pico-8 play session: no input (idle)

[t = 1 s] idle ~1s (no d-pad/buttons)
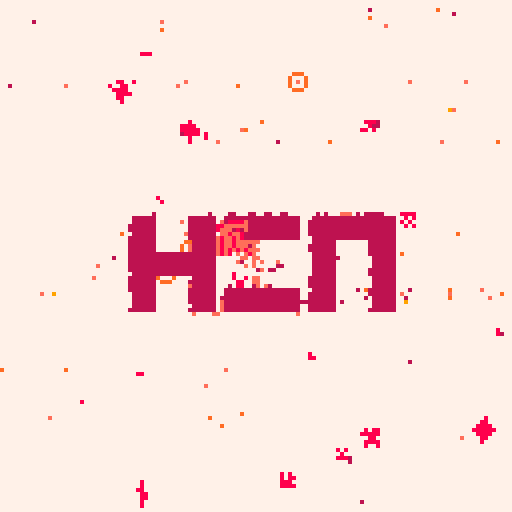
[t = 2 s] idle ~2s (no d-pad/buttons)
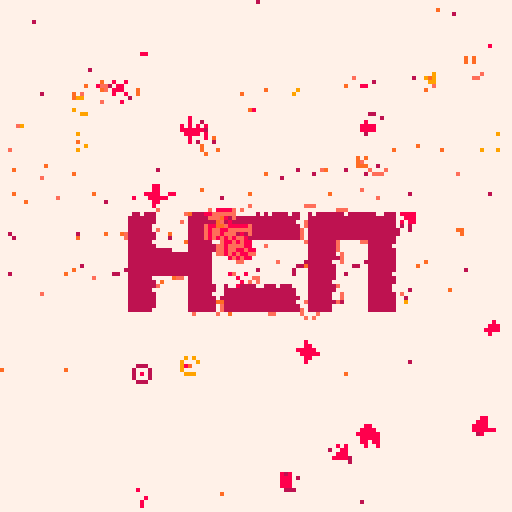
[t = 4 s] idle ~4s (no d-pad/buttons)
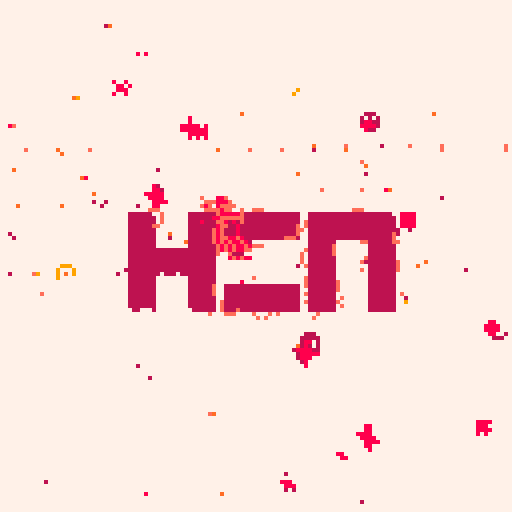
[t = 6 s] idle ~6s (no d-pad/buttons)
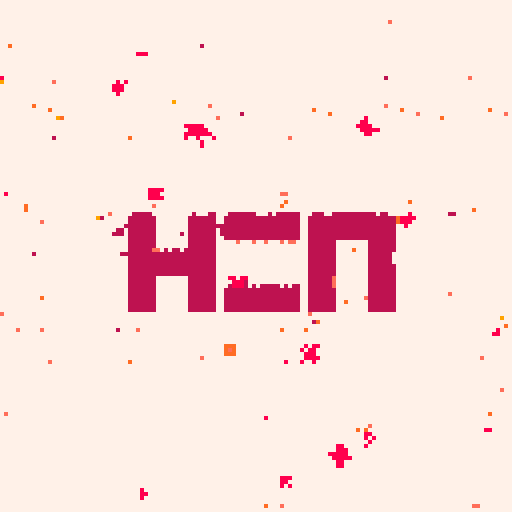
[t = 8 s] idle ~8s (no d-pad/buttons)
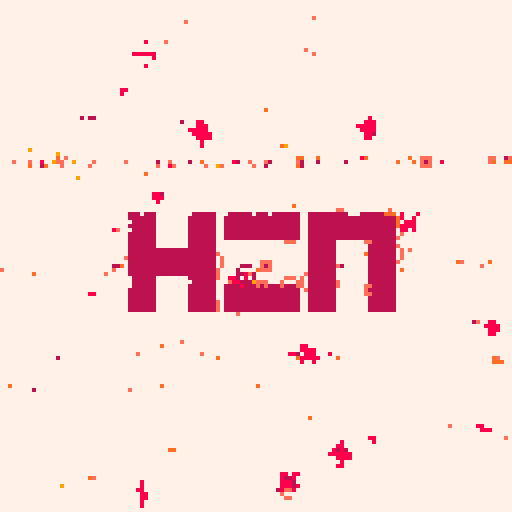

pico-8 cartridge
version 32
__lua__

--init

-- to do: 
-- - a comet that comes by
-- - portals/wormholes
--     - and maybe they transfer gravity

function _init()
 cls()
 
 --camera
 --camera(-64,-64)
 
 happens_once_done = false

 --window stuff
 window_line_counter=1
 window_lines = {}
 -- n_hori_lines = 8
 -- n_vert_lines = 8
 
 -- -- need to declare some fixed
 -- -- points first, will make this
 -- -- a lot easier
 
 -- --outer box
 -- local a={8,8}
 -- local b={120,8}
 -- local c={8, 120}
 -- local d={120,120}

 -- --inner box
 -- local e={24,24}
 -- local f={104,24}
 -- local g={24,104}
 -- local h={104,104}
 
 -- --outer box
 -- add_line(a,b)
 -- add_line(b,d)
 -- add_line(d,c)
 -- add_line(c,a)
 
 -- --inner box
 -- add_line(e,f)
 -- add_line(f,h)
 -- add_line(h,g)
 -- add_line(g,e)
 
 -- --diagonals
 -- add_line(ofst(a, 16, 0), ofst(d, -16, 0))
 -- add_line(ofst(e, -20, 24), ofst(h, 20, -24))


 --alter
 alter_stmt_decay = 0
 alter_effect_decay = 0
 alter_stmt_needed=true
 alter_statement = ""
 alter_stmt_rate = 240
 alter_effect_rate = 60
 alter_pressed = false

 --title
 side = "l"
 alter_title = "hen"
 alter_num = "000"..side
 title = "tbp_"..alter_num
 title = title.."_"
 title = title..alter_title
 title_needed = true
 title_decay = 600

 --seed
 seed = flr(rnd(-1)) + 1
 l_seeds = {-1675, -20927, 8610}
 p_seeds = {
  -23163, -8963, 25168, 15546,
  -6259, 21150,16012 
 }
 d_seeds = {-9834}
 if side == "l" then
  --seed = rnd_choice(l_seeds)
 elseif side == "p" then
  seed = rnd_choice(p_seeds)
 elseif side == "d" then
  seed = rnd_choice(d_seeds)
 end
 srand(seed)

 use_dither = true
 glitch_every_x_sec = 300
 noise_amt = 1.0

 dither_mode = "mixed"
 dither_modes = {
  "mixed",
  "circles", 
  "circfill", 
  "rect"
 } 
 dither_prob = 0.85

 if side == "l" then
  dither_prob = 0.55
  local burn_dither_modes = { 
   "burn_spiral",
   "burn_rect",
   "burn"
  }
  for dm in all(dither_modes) do
   add(burn_dither_modes, dm)
  end
  dither_modes = burn_dither_modes
  dither_mode="mixed"
 elseif side == "p" then
  glitch_every_x_sec = 8
  noise_amt = 1.05
  dither_prob = 0.5
  dither_mode = "rect"
 end

 n_dither_modes = #dither_modes
 alter_dither_i = 1

 --colors 
 cols = {}
 if side == "d" then
  --a-side palette
  local aside_bgs = {0,-16,-15}
  local aside_fgs = {-5,-8,8,11,3}
  local aside_bg = rnd_choice(aside_bgs)
  local aside_fg = rnd_choice(aside_fgs)
  cols["c_background"]   = aside_bg
  cols["c_luna_trail"]   = aside_fg
  cols["c_deimos_vein"]   = aside_fg
  cols["c_deimos_outer"]  = aside_fg
  cols["c_phobos_trail"] = aside_fg
  cols["c_luna_core_1"]  = aside_fg
  cols["c_luna_outer"]   = aside_fg
  cols["c_stars"]        = aside_fg
  cols["c_explosion_1"]  = aside_fg
  cols["c_phobos_vein"]  = aside_fg
  cols["c_phobos_core"]  = aside_fg
  cols["c_deimos_trail"]  = aside_fg
  cols["c_unused"]       = aside_fg
  cols["c_luna_accent"]  = aside_fg
  cols["c_text"]         = aside_fg
  cols["c_phobos_outer"] = aside_fg
 elseif side == "l" then
  -- --b-side palette

  burn_pal = {
   "7", "-9", "10", 
   "9", "-7", "-2", 
   "-8", "8"
  }

  local c_background = tonum(burn_pal[1])
  local c_vein = tonum(burn_pal[2])
  local c_accent = tonum(burn_pal[3])
  local c_unused = tonum(burn_pal[4])
  local c_trail = tonum(burn_pal[5])
  local c_core = tonum(burn_pal[6])
  local c_outer = tonum(burn_pal[7])
  local c_text = tonum(burn_pal[8])

  burn_pal_key = {}
  for i=1,#burn_pal do
   burn_pal_key[burn_pal[i]] = i
  end

  cols["c_background"]   = c_background
  cols["c_luna_trail"]   = c_trail
  cols["c_deimos_vein"]   = c_core
  cols["c_deimos_outer"]  = c_outer
  cols["c_phobos_trail"] = c_trail
  cols["c_luna_core_1"]  = c_core
  cols["c_luna_outer"]   = c_outer
  cols["c_stars"]        = c_text
  cols["c_explosion_1"]  = c_text
  cols["c_phobos_vein"]  = c_core
  cols["c_phobos_core"]  = c_core
  cols["c_deimos_trail"]  = c_trail
  cols["c_unused"]       = c_unused
  cols["c_luna_accent"]  = c_core
  cols["c_text"]         = c_background
  cols["c_phobos_outer"] = c_outer


 elseif side == "p" then
  local cside_bg = -16
  local cside_fg = -8
  local cside_hl = 8

  cols["c_background"]   = cside_bg
  cols["c_luna_trail"]   = cside_fg
  cols["c_deimos_vein"]   = cside_fg
  cols["c_deimos_outer"]  = cside_fg
  cols["c_phobos_trail"] = cside_fg
  cols["c_luna_core_1"]  = cside_fg
  cols["c_luna_outer"]   = cside_fg
  cols["c_stars"]        = cside_fg
  cols["c_explosion_1"]  = cside_fg
  cols["c_phobos_vein"]  = cside_fg
  cols["c_phobos_core"]  = cside_fg
  cols["c_deimos_trail"]  = cside_fg
  cols["c_unused"]       = cside_fg
  cols["c_luna_accent"]  = cside_fg
  cols["c_text"]         = cside_hl
  cols["c_phobos_outer"] = cside_fg
 
 end
 

 og_cols = {}
 og_cols["c_background"]   = 0
 og_cols["c_luna_trail"]   = 1
 og_cols["c_deimos_vein"]   = 2
 og_cols["c_deimos_outer"]  = 3
 og_cols["c_phobos_trail"] = 4
 og_cols["c_luna_core_1"]  = 5
 og_cols["c_luna_outer"]   = 6
 og_cols["c_stars"]        = 7
 og_cols["c_explosion_1"]  = 8
 og_cols["c_phobos_vein"]  = 9
 og_cols["c_phobos_core"]  = 10
 og_cols["c_deimos_trail"]  = 11
 og_cols["c_unused"]       = 12
 og_cols["c_luna_accent"]  = 13
 og_cols["c_text"]         = 14
 og_cols["c_phobos_outer"] = 15

 cmap_new_old = {}
 cmap_old_new = {}
 local counter = 0
 for name, col in pairs(og_cols) do
  cmap_new_old[tostring(cols[name])] = tostring(og_cols[name])
  cmap_old_new[tostring(og_cols[name])] = tostring(cols[name])
  counter+=1
 end

 -- if rand_sign() == 1 then
 --  gods_eye_view = true
 -- else
 --  gods_eye_view = false
 --  if side == "p" then
 --   gods_eye_view = true
 --  end
 -- end
 gods_eye_view = true
 mono_palette = 1
 cam_smooth_factor = 60
 cam_xy = {0,0}


 --physics
 collision_distance = 4.0
 rad_o_g = 1.8
 --speed and force limits
	min_speed = -100.0
	max_speed = 100.0
	min_force = 0.02
	max_force = 1000.0

 --reset timer
 reset_timer=8
 reset_needed=false

 --use for periiodic cls
 blank_timer_max=120
 blank_timer=blank_timer_max

 --trail parameters
 snapshot_rate=4
 snapshot_timer=snapshot_rate
 trail_length=40
 trails = {} --the dead trails


 if side == "l" then
  snapshot_rate=16000
  trail_length=1
 elseif side == "p" then
  snapshot_rate=2
  snapshot_timer=snapshot_rate
  trail_length=50
 end
	
	--keep planets in here
	planets = {}

 --for aligning the planets
 local x_sign = rand_sign()
 local y_sign = rand_sign()

 
 --define planets here
 phobos = {
  name="phobos",
    x=rnd(128) * 1.0,
    y=rnd(128) * 1.0,
    --x=-64,
    --y=30,
    old_x=0.0,
    old_y=0.0,
    m=15.0,
    vx=rnd(0.2) * x_sign,
    vy=rnd(1.0)+0.2 * y_sign,
    ix=0,
    iy=0,
    offscreen=false,
    history={},
    crashed=false,
    sprite_main=2,
    sprite_offscreen=18,
    sprite_trail=34,
    spr_range_x=1,
    spr_range_y=1
 }
 planets["phobos"] = phobos
	
 deimos = {
  name="deimos",
  x=rnd(128) * 1.0,
  y=rnd(128) * 1.0,
  old_x=0.0,
  old_y=0.0,
  m=15.0,
  vx=rnd(0.2) * x_sign,
  vy=rnd(0.1)+0.1 * y_sign,
  ix=0,
  iy=0,
  offscreen=false,
  history={},
  crashed=false,
  sprite_main=4,
  sprite_offscreen=20,
  sprite_trail=36,
  spr_range_x=1,
  spr_range_y=1
 }
 planets["deimos"] = deimos

 luna = {
  name="luna",
   x=rnd(64),
   y=rnd(64) * rand_sign(),
   old_x=0.0,
   old_y=0.0,
   m=15.0,
   vx=rnd(1.2) * x_sign,
   vy=rnd(0.2)+0.2 * y_sign,
   ix=0,
   iy=0,
   offscreen=false,
   history={},
   crashed=false,
   sprite_main=1,
   sprite_offscreen=17,
   sprite_trail=33,
   spr_range_x=1,
   spr_range_y=1
 }
 planets["luna"] = luna
	
	-- premake the double planets
	big_planets = {}
	phobosdeimos = {
	 name="phobosdeimos",
 	x=rnd(64) + 64,
  y=luna.y * rand_sign() + 30 * rand_sign(),
  old_x=0.0,
  old_y=0.0,
 	m=28.0,
  vx=rnd(0.2) * rand_sign(),
  vy=rnd(1.1)+0.1 * rand_sign(),
  ix=0,
	 iy=0,
	 offscreen=false,
	 history={},
	 crashed=false,
	 sprite_main=42,
	 sprite_offscreen=nil,
	 sprite_trail=39,
	 spr_range_x=2,
	 spr_range_y=2
	}
	
 -- planets["phobosdeimos"] = phobosdeimos
	big_planets["phobosdeimos"] = phobosdeimos
	
	phobosluna = {
	 name="phobosluna",
 	x=rnd(128) * 1.0,
  y=rnd(128) * 1.0,
  old_x=0.0,
  old_y=0.0,
 	m=28.0,
 	vx=0,
	 vy=0, 
  ix=0,
	 iy=0,
	 offscreen=false,
	 history={},
	 crashed=false,
	 sprite_main=40,
	 sprite_offscreen=nil,
	 sprite_trail=55,
	 spr_range_x=2,
	 spr_range_y=2
	}
	big_planets["phobosluna"] = phobosluna
 -- planets["phobosluna"] = phobosluna

	deimosluna = {
	 name="deimosluna",
 	x=rnd(128) * 1.0,
  y=rnd(128) * 1.0,
  old_x=0.0,
  old_y=0.0,
 	m=28.0,
 	vx=0,
	 vy=0, 
  ix=0,
	 iy=0,
	 offscreen=false,
	 history={},
	 crashed=false,
	 sprite_main=44,
	 sprite_offscreen=nil,
	 sprite_trail=23,
	 spr_range_x=2,
	 spr_range_y=2
	}
	big_planets["deimosluna"] = deimosluna
 -- planets["deimosluna"] = deimosluna
	
	double_planet_names = {
	 "deimosluna",
	 "phobosluna",
	 "phobosdeimos"
	}
	
	behemoth = {
	 name="behemoth",
 	x=0.0,
  y=0.0,
  old_x=0.0,
  old_y=0.0,
 	m=55.0,
 	vx=0,
	 vy=0,	 
  ix=0,
	 iy=0,
	 offscreen=false,
	 history={},
	 crashed=false,
	 sprite_main=81,
	 sprite_offscreen=nil,
	 sprite_trail=64,
	 spr_range_x=3,
	 spr_range_y=2
	}
 
	-- list of places to explode
	explosions = {}
	exp_spr_offset = 23
	exp_decay_rate = 5
	

 --average positions
 first_avg = t
 sx = 0.0
	sy = 0.0
	delta_sx = 0.0
	delta_sy = 0.0
	get_avg_change()	


 -- now some stars
 n_stars = 16
 star_spr_offset = 5
 star_spr_max = 11
 star_decay_rate = 15
 stars = {}
 for i=n_stars,1,-1 do
  add(stars, generate_star())
 end

end
-->8
--move

function move_planet(p)
	
	for name2, p2 in pairs(planets) do

 	local dist=0

 	if not(p2==p) and not p.crashed then
 		--calculate distance
 		dist=approx_dist(p2.old_x-p.old_x,p2.old_y-p.old_y)
 		-- calc crash here
 		if dist < collision_distance then
 		 p.crashed = true
 		 p2.crashed = true
 		 
 		 exp1 = {}
 		 exp1["x"] = p.x
 		 exp1["y"] = p.y
 		 exp1["t"] = 1
 		 exp1["decay_rate"] = exp_decay_rate
 		 add(explosions, exp1)
 		 
 		 exp2 = {}
 		 exp2["x"] = p.x
 		 exp2["y"] = p.y
 		 exp2["t"] = 1
 		 exp2["decay_rate"] = exp_decay_rate
 		 add(explosions, exp2)
 		 
 		 --get avg speed+pos of 
 		 --two crashed planets
 		 local avgx = (p.old_x + p2.old_x) / 2
 		 local avgy = (p.old_y + p2.old_y) / 2
 		 local avgvx = (p.vx + p2.vx) / 2
 		 local avgvy = (p.vy + p2.vy) / 2
 		 
 		 local newname1 = p.name..p2.name
 		 local newname2 = p2.name..p.name
 		 local names = {newname1, newname2}
    
    local behemoth_check = false
    for name in all(double_planet_names) do
     if p.name == name then
      behemoth_check = true
      break
     elseif p2.name == name then
      behemoth_check = true
     end
    end
    
    if behemoth_check then
     bp = behemoth
     bp.x = avgx
     bp.y = avgy
     bp.vx = avgvx
     bp.vy = avgvy
     planets[bp.name] = bp
    else
     for name in all(names) do
      if big_planets[name] then
       bp = big_planets[name]
       bp.x = avgx
       bp.y = avgy
       bp.vx = avgvx
       bp.vy = avgvy
       planets[bp.name] = bp
      end
     end
    end 		 
 		 
 		 --remove crashed planets
 		 planets[p.name] = nil
 		 planets[p2.name] = nil
 		 
 		 --utilize trails list
 		 --to keep trails
				add(trails, get_trail(p))
				add(trails, get_trail(p2))
 		 break
 		end

   -- planets are not crashed, keep moving

 		--get direction of force vec
 		xdist = (p2.old_x-p.old_x)/dist * -1
 		ydist = (p2.old_y-p.old_y)/dist * -1
 		
 		--compute force of g per p
 		force = ((p.m * p2.m * (6.67*10^-3)) / dist^rad_o_g)
  	force = min(force, max_force)
  	force = max(force, min_force)
 		
   -- --euler
   --get componants of force
 		p.vx = p.vx - force * xdist
 		p.vy = p.vy - force * ydist
  end

 end
 	
 --speed limits
 p.vx = max(min_speed, p.vx)
 p.vx = min(p.vx, max_speed)
 p.vy = max(min_speed, p.vy)
 p.vy = min(p.vy, max_speed)
 
 --actually move
 p.x += p.vx 
 p.y += p.vy

end


-->8
--draw

function _draw()
 
 --display
 if use_dither then
  dither(dither_mode)
 end

 camera(cam_xy[1]-64,cam_xy[2]-64)

 for i=#stars,1,-1 do
  draw_star(stars[i])
  --move stars
  stars[i].x += delta_sx
  stars[i].y += delta_sy
 end

 --if dreaming then
 --trail of crashed planets
 for trail in all(trails) do
  draw_trail(trail)
  deli(trail.history, 1)
 end
 --end

 --if dreaming then
  --trail of live planets
 for name, p in pairs(planets) do
  draw_trail(p)
 end
 --end


 --if dreaming then
  --lines	
 wl = window_lines
 for wl_i=#wl,1,-1 do
  line(
   wl[wl_i][1]+sx-64,
   wl[wl_i][2]+sy-64,
   wl[wl_i][3]+sx-64,
   wl[wl_i][4]+sy-64
   )
 end
 --end

 --planets	
 for name, p in pairs(planets) do
  draw_planet(p)
 end

 --explosions
 for i,exp in ipairs(explosions) do
  if exp.t > 7 then
   deli(explosions, i)
  else
   draw_explosion(exp)
  end
 end

 draw_noise(noise_amt)
 draw_glitch(glitch_every_x_sec)

 --title screen
 if title_needed then
  print(title, sx-63, sy-63, og_cols["c_background"])
  print(title, sx-64, sy-64, og_cols["c_text"])

  print('press x/❎ to reset', sx-64, sy-57, og_cols["c_background"])
  print('press x/❎ to reset', sx-63, sy-56, og_cols["c_text"])
  local at = alter_title
  print('press z/🅾️ to '..at, sx-64, sy-50, og_cols["c_background"])
  print('press z/🅾️ to '..at, sx-63, sy-49, og_cols["c_text"])
  print('seed: '..tostring(seed), sx-64, sy+58, og_cols["c_background"])
  print('seed: '..tostring(seed), sx-63, sy+59, og_cols["c_text"])
 end

 if alter_stmt_needed then
  print(alter_statement, sx-15, sy+58, og_cols["c_background"])
  print(alter_statement, sx-14, sy+59, og_cols["c_text"])
  print('seed: '..tostring(seed), sx-64, sy+58, og_cols["c_background"])
  print('seed: '..tostring(seed), sx-63, sy+59, og_cols["c_text"])
 end

--end draw()
end

function draw_planet(p)
 if p.name == "behemoth" then
  local spr_w = 23.0
  local spr_h = 9.0
  local spr_scale = 3.0
  spr_w = spr_w * spr_scale
  spr_h = spr_h * spr_scale
  sspr(7,43,23,9,p.x-(spr_w/2),p.y-(spr_h/2),spr_w,spr_h)
 else 
  spr(
   p.sprite_main,
   p.x, p.y,
   p.spr_range_x,
   p.spr_range_y)
 end
 
	
end

function draw_trail(p)
	-- now draw the trail
	for i=#p.history,1,-1 do
	 spr(p.sprite_trail,
	 p.history[i]["x"], 
	 p.history[i]["y"])
	end
end

function draw_explosion(e)
 spr(
  (e.t+exp_spr_offset),
  e.x,
  e.y
 )
 if e.decay_rate < 0 then
  e.t+=1
  e.decay_rate = exp_decay_rate
 else
  e.decay_rate -= 1
 end
end

function draw_star(s)
 spr(
  s.sprite,
  s.x,
  s.y
 )
 s.twinkle_rate -= 1
 if s.twinkle_rate < 0 then
  s.twinkle_rate = star_decay_rate
  s.sprite = (rnd(star_spr_max-star_spr_offset)+star_spr_offset)
 end
 
end
-->8
--update

function _update60()

 if not happens_once_done then
  alter_colors()
  happens_once_done = true
 end



 --relative motion fix
 if not gods_eye_view then
  for name, p in pairs(planets) do
   p.x -= sx+64
   p.y -= sy+64
  end
 end

 -- --are they too far?
 -- local x_too_far = false
 -- local y_too_far = false
 -- for name, p in pairs(planets) do
 --  if p.x > 15000 then
 --   x_too_far = true
 --  end
 --  if p.y > 15000 then
 --   y_too_far = true
 --  end
 -- end
 
 -- if x_too_far then
 --  for name, p in pairs(planets) do
 --   p.x = -p.x
 --  end
 -- end

 -- if y_too_far then
 --  for name, p in pairs(planets) do
 --   p.y = -p.y
 --  end
 -- end


 --title
 title_decay -= 1
 if title_decay < 0 then
  title_needed = false
 end

	--used for periodic cls
	--only needed if main cls
	--is commented out
	blank_timer-=1
	if blank_timer<0 then 
		blank_timer=blank_timer_max 
		-- alter_colors()
  --cls()
	end

 --trail timing
	local rec_snapshots=false
 snapshot_timer-=1
 if snapshot_timer<0 then
   snapshot_timer=snapshot_rate
   rec_snapshots=true
 end
	
	--avg position is needed in
	--order to move the planets
	--ie. do this first
	get_avg_change()	
	
 for name, p in pairs(planets) do
  p.old_x = p.x
  p.old_y = p.y
 end

	--actually move the planets
	for name, p in pairs(planets) do
	 move_planet(p)
	 --offscreen_check(p)
	 if rec_snapshots then
    record_snapshot(p)
  end
	end
	
	--alter logic
 if alter_stmt_decay < 0 then
	 local as = alter_stmt_rate
	 alter_stmt_decay = as
	 alter_stmt_needed=false
	end
 
 if alter_pressed then
  if alter_effect_decay<0 then
   local aer=alter_effect_rate
   alter_effect_decay=aer
   alter_pressed = false
   alter_dither()
  end
  alter_stmt_needed=true
	end
	
	alter_effect_decay-=1	 
	alter_stmt_decay-=1
	
	--controls
	if btn(0) then
	 reset_needed=true
	end 
	
	if btn(1) then
	 reset_needed=true
	end 
	
	if btn(2) then
  reset_needed=true
	end 
	
	if btn(3) then
  reset_needed=true
	end 
	
	if btn(4) then
	 --z/🅾️ button
	 alter_pressed = true
  alter_stmt_needed = true
 else
  alter_pressed = false
	end 
	
	if btn(5) then
  reset_needed=true
	end 
	
	if reset_needed then
	 if reset_timer < 0 then
	   run()
	 end
	 reset_timer -= 1
	end
	
end
	
-->8
--functions

function get_avg_change()
 
	local avg_x = {}
	local avg_y = {}
	if first_avg then
	 old_sx = 0.0
	 old_sy = 0.0
	else
	 old_sx = sx
	 old_sy = sy
	end
	sx=0.0
	sy=0.0
	for name, p in pairs(planets) do
		add(avg_x, p.x)
		add(avg_y, p.y)
		sx += p.x
		sy += p.y
	end
	sx = sx / #avg_x
	sy = sy / #avg_y
	
 if first_avg then 
	 delta_sx = 0.0
	 delta_sy = 0.0
	else
	 delta_sx = sx-old_sx
	 delta_sy = sy-old_sy
	end

 -- lets try making this a moving average
 cam_xy[1] = sx - (delta_sx / cam_smooth_factor)
 cam_xy[2] = sy - (delta_sy / cam_smooth_factor)
	
	first_avg = false
	
end

function tostring(any)
    if type(any)=="function" then 
        return "function" 
    end
    if any==nil then 
        return "nil" 
    end
    if type(any)=="string" then
        return any
    end
    if type(any)=="boolean" then
        if any then return "true" end
        return "false"
    end
    if type(any)=="table" then
        local str = "{ "
        for k,v in pairs(any) do
            str=str..tostring(k).."->"..tostring(v).." "
        end
        return str.."}"
    end
    if type(any)=="number" then
        return ""..any
    end
    return "unkown" -- should never show
end

function offscreen_check(p)
	if p.x < 0 then 
		p.ix = 0
		p.offscreen = true
	end
	if p.y < 0 then 
		p.iy = 0
		p.offscreen = true
	end
	if p.x > 127 then 
		p.ix = 126
		p.offscreen = true
	end
	if p.y > 127 then 
		p.iy = 126
		p.offscreen = true
	end
	if (0 <= p.x) and (p.x <= 127) then
		p.ix = p.x
	end
	if (0 <= p.y) and (p.y <= 127) then
		p.iy = p.y
	end
	if (0 <= p.x) and (p.x <= 127) and (0 <= p.y) and (p.y <= 127) then
		p.offscreen = false
	end
end

function pythag(a,b)
	return sqrt(a^2+b^2)
end

function approx_dist(dx,dy)
 local maskx,masky=dx>>31,dy>>31
 local a0,b0=(dx+maskx)^^maskx,(dy+masky)^^masky
 if a0>b0 then
  return a0*0.9609+b0*0.3984
 end
 return b0*0.9609+a0*0.3984
end

function record_snapshot(p)
 add(p.history, {x=p.x, y=p.y})
 if #p.history > trail_length then
  deli(p.history, 1)
 end
end

function generate_star()
 local star = {}
 star["sprite"]=(rnd(star_spr_max-star_spr_offset)+star_spr_offset)
 star["x"]=sx - (rnd(64) * rand_sign()) - 5
	star["y"]=sy - (rnd(64) * rand_sign())
	star["twinkle_rate"]=star_decay_rate
 return(star)
end

function get_trail(p)
 local trail = {}
 trail.history=p.history
 trail.sprite_trail=p.sprite_trail
 return(trail)
end

function rand_sign()
 local coin_toss = rnd(1)
 if coin_toss >= 0.5 then
  factor = -1
 else
  factor = 1
 end
 return(factor)
end

function add_line(a,b)
 local x1 = a[1]
 local x2 = b[1]
 local y1 = a[2]
 local y2 = b[2]
 add(
   window_lines, {x1,y1,x2,y2}
 )
end

function ofst(a, x, y)
 --offset a point
 local b={a[1]+x, a[2]+y}
 return(b)
end


function draw_noise(amt)
    for i=0,amt*amt do
        poke(
            0x6000+rnd(0x2000),
            peek(rnd(0x7fff)))
        poke(
            0x6000+rnd(0x2000),
            rnd(0xff))
    end
end

function draw_glitch(gr)
    local on=(t()*4.0)%gr<0.1
    gso=on and 0 or rnd(0x1fff)\1
    gln=on and 0x1ffe or rnd(0x1fff-gso)\16
    for a=0x6000+gso,0x6000+gso+gln,rnd(16)\1 do
        poke(a,peek(a+2),peek(a-1)+(rnd(3)))
    end
end

function rnd_choice(itr)
 local i = flr(rnd(#itr)) + 1
 return(itr[i])
end

function vfx_smoothing()
 local pixel = rnd_pixel()
 c=abs(pget(pixel.x,pixel.y)-1) 
end

function rnd_pixel()
 local px_x = (rnd(128) - 64) + (rand_sign() * sx)
 local px_y = (rnd(128) - 64) + (rand_sign() * sy)
 local pixel = {
  x=px_x,
  y=px_y
 }
 return(pixel)
end

function dither(dm)
 if dm == "mixed" then
  dither(rnd_choice(dither_modes))
 elseif dm == "cls" then
  cls()
 elseif dm == "circles" then
  for i=1,6 do 
   local fudge_x = (flr(rnd(4)) + 1) * rand_sign()
   local fudge_y = (flr(rnd(4)) + 1) * rand_sign()
   --skip some nunber (12) pixels
   for x=128+fudge_x,0,-12 do
    for y=128+fudge_y,0,-12 do
     local pxl = rnd_pixel()
     if rnd(1) > dither_prob then
      circ(pxl.x,pxl.y,16,bg_color)
     end
    end
   end
  end
 elseif dm == "circfill" then
  for i=1,6 do 
   local fudge_x = (flr(rnd(4)) + 1) * rand_sign()
   local fudge_y = (flr(rnd(4)) + 1) * rand_sign()
   --skip some nunber (12) pixels
   for x=128+fudge_x,0,-12 do
    for y=128+fudge_y,0,-12 do
     local pxl = rnd_pixel()
     if rnd(1) > dither_prob then
      circfill(pxl.x,pxl.y,4,bg_color)
     end
    end
   end
  end
 elseif dm == "rect" then
  for i=1,6 do 
   local fudge_x = (flr(rnd(4)) + 1) * rand_sign()
   local fudge_y = (flr(rnd(4)) + 1) * rand_sign()
   --skip some nunber (12) pixels
   for x=128+fudge_x,0,-12 do
    for y=128+fudge_y,0,-12 do
     local pxl = rnd_pixel()
     if rnd(1) > dither_prob then
      rect(pxl.x-1,pxl.y-1,pxl.x+1,pxl.y+1,bg_color)
     end
    end
   end
  end
 elseif dm == "burn_spiral" then
  for i=500,1,-1 do
   local pxl = rnd_pixel()
   c=pget(pxl.x,pxl.y)
   circ(pxl.x,pxl.y,2,burn(c))
  end
 elseif dm == "burn" then
  for i=1,4 do 
   local fudge_x = (flr(rnd(4)) + 1) * rand_sign()
   local fudge_y = (flr(rnd(4)) + 1) * rand_sign()
   --skip some nunber (12) pixels
   for x=128+fudge_x,0,-12 do
    for y=128+fudge_y,0,-12 do
     local pxl = rnd_pixel()
      c=pget(pxl.x,pxl.y)
      circ(pxl.x,pxl.y,1,burn(c))
    end
   end
  end
 elseif dm == "burn_rect" then
  for i=1,4 do 
   local fudge_x = (flr(rnd(4)) + 1) * rand_sign()
   local fudge_y = (flr(rnd(4)) + 1) * rand_sign()
   --skip some nunber (12) pixels
   for x=128+fudge_x,0,-12 do
    for y=128+fudge_y,0,-12 do
     local pxl = rnd_pixel()
      c=pget(pxl.x,pxl.y)
      rect(pxl.x-1,pxl.y-1,pxl.x+1,pxl.y+1,burn(c))
    end
   end
  end
 end
end

function burn(c)
 --given og color
 --get new color
 --printh(c)
 local real_c = cmap_old_new[tostring(c)]
 --given new color
 --get gradient pos
 --printh(real_c)
 --printh(burn_pal_key[real_c])
 local grad_i = burn_pal_key[real_c]
 --printh(grad_i)
 --given gradient, get new color to use
 local new_real_c = burn_pal[max(grad_i-1, 1)] 
 --now convert back to
 --color needed for pset
 local new_c = tonum(cmap_new_old[new_real_c])
 return(new_c)
end

function burn_loop(c)
 --given og color
 --get new color
 --printh(c)
 local real_c = cmap_old_new[tostring(c)]
 --given new color
 --get gradient pos
 --printh(real_c)
 --printh(burn_pal_key[real_c])
 local grad_i = burn_pal_key[real_c]
 --printh(grad_i)
 --given gradient, get new color to use
 if grad_i == 1 then
  grad_i = #burn_pal_key
 end
 local new_real_c = burn_pal[grad_i-1] 
 --now convert back to
 --color needed for pset
 local new_c = tonum(cmap_new_old[new_real_c])
 return(new_c)
end


-->8
--alter

--018
function inc_min_force()
 min_force = min_force * 1.01
 text = "min_force increased to "
 alter_statement = text..tostring(min_force)
end

--019
function inc_rad_o_g(r)
 local new_rad = nil
 if alter_effect_decay<0 then
  if r == 6 then
   new_rad = 1
  else
   new_rad = r+1
  end
 else
  new_rad = r
 end
 text="rad^█_of_grav● = "
 alter_statement = text..new_rad
 return new_rad
end

--020
function alter_stars()
 add(stars, generate_star())
 text="number of stars = "
 alter_statement = text..tostring(#stars)
end

--021
dreaming = true
function alter_dream()
 dreaming = not dreaming
 if dreaming then
  alter_statement = "dream"
 else
  alter_statement = "awake"
 end
end

--022
function alter_colors()
 --define custom palette
 for name, col in pairs(cols) do
  pal(og_cols[name], cols[name], 1)
 end
end

--000
function alter_cls()
 alter_clear = not alter_clear
end

--023
function alter_frame()
 gods_eye_view = not gods_eye_view
 for name, p in pairs(planets) do
  p.history = {}
 end
 trails = {}
end

--024
function alter_dither()
 collision_distance = 18.0
end
__gfx__
0000000066000066ffffffff88888888333333330000000000000000000000000000000000000000000000000000000000000000000000000000000000000000
0000000066000066ffffffff80088008333333330000000000000000000000000000000000000000000700000000000000000000000000000000000000000000
00700700660000660000000080088008330000330000000000700700000000000007000000707000000700000000700000000000000000000000000000000000
00077000666666660000000088888888330000330000000000077000000700000077700000070000077770000077770000000000000000000000000000000000
00077000666666660000000088888888330000330000700000077000000070000007000000707000007777000007700000000000000000000000000000000000
00700700660000660000000080088008330000330000000000700700000000000000000000000000000700000000700000000000000000000000000000000000
0000000066000066ffffffff80088008330000330000000000000000000000000000000000000000000700000000000000000000000000000000000000000000
0000000066000066ffffffff88888888330000330000000000000000000000000000000000000000000000000000000000000000000000000000000000000000
0000000066000000aa00000000000000330000000000000000000000000000000000000000000000090000000908888a0908888a0900888a0900088a00000000
0000000066000000aa00000000000000330000000000000000000000000000000000000000a00a0000a99a9088a99a9a88a99a9a88a09a900000900000000000
000000000000000000000000000000000000000000000000000000000000000000000000000a0000099909000999080a0990080a090008000900080000000000
00000000000000000000000000000000000000000000000000000000000000000007700000a77a0000a79a9000a79a8000000080000000000000000000000000
0000000000000000000000000000000000000000000000000000000000000000000770000a077a0009097a00a8097a80a8000080a80000000000000000000000
00000000000000000000000000000000000000000000000000000000000000000000000000a0000000a90990a8a90980a8a00080a80000000000000000000000
00000000000000000000000000000000000000000000000000000000000000530000000000000a0009000a09a8998898a8998898a80080980800000800000000
0000000000000000000000000000000000000000000000000000000000000026000000000000000000090000a8a8988aa8a8988aa800908a0000000a00000000
00000000000000000000000000000000000000000000000000000000000000000000000000000000000000000000000006600066000000000000000000000000
00000000000000000000000000000000000000000000000000000000000000000000000000000000000000000000000006600066000000000000000000000000
00000000000000000000000000000000000000000000000000000000000000000000000000000000000000000000000006600066000000000000000000000000
00000000000110000004400000000000000bb0000000000000000000000000000000000000000000000000000000000006666666000000000000000000000000
00000000000110000004400000000000000bb000000000000000000000000000660006600ffffffffffffff00333333306666666000000000000000000000000
0000000000000000000000000000000000000000000000000000000000000000660006600ffffffffffffff00333333306600066000000000000000000000000
00000000000000000000000000000000000000000000000000000000000000936600066000000000000000000330003306600066000000000000000000000000
000000000000000000000000000000000000000000000000000000000000002a6666666000000000000000000330003306600066000000000000000000000000
00000000000000000000000000000000000000000000000000000000000000006666666000000000000000000330003300000000033333330000000000000000
00000000000000000000000000000000000000000000000000000000000000006600066000000000000000000330003300000000033333330000000000000000
0000000000000000000000000000000000000000000000000000000000000000660006600ffffffffffffff00330003300000000033000330000000000000000
0000000000000000000000000000000000000000000000000000000000000000660006600ffffffffffffff00330003300000000033000330000000000000000
00000000000000000000000000000000000000000000000000000000000000000000000000000000000000000000000000000000033000330000000000000000
00000000000000000000000000000000000000000000000000000000000000000000000000000000000000000000000000000000033000330000000000000000
000000000000000000000000000000000000000000000000000000000000006a0000000000000000000000000000000000000000033000330000000000000000
00000000000000000000000000000000000000000000000000000000000000950000000000000000000000000000000000000000033000330000000000000000
00000000000000000000000000000000000000000000000000000000000000000000000000000000000000000000000000000000000000000000000000000000
00000000000000000000000000000000000000000000000000000000000000000000000000000000000000000000000000000000000000000000000000000000
00000000000000000000000000000000000000000000000000000000000000000000000000000000000000000000000000000000000000000000000000000000
00036000000000000000000000000000000000000000000000000000000000000000000000000000000000000000000000000000000000000000000000000000
00059000000000000000000000000000000000000000000000000000000000000000000000000000000000000000000000000000000000000000000000000000
00000000000000000000000000000000000000000000000000000000000000000000000000000000000000000000000000000000000000000000000000000000
00000000000000000000000000000000000000000000000000000000000000000000000000000000000000000000000000000000000000000000000000000000
00000000000000000000000000000000000000000000000000000000000000000000000000000000000000000000000000000000000000000000000000000000
00000000000000000000000000000000000000000000000000000000000000000000000000000000000000000000000000000000000000000000000000000000
00000000000000000000000000000000000000000000000000000000000000000000000000000000000000000000000000000000000000000000000000000000
00000000000000000000000000000000000000000000000000000000000000000000000000000000000000000000000000000000000000000000000000000000
00000000000000000000000000000000000000000000000000000000000000000000000000000000000000000000000000000000000000000000000000000000
0000000066000660ffffff0333333300000000000000000000000000000000000000000000000000000000000000000000000000000000000000000000000000
0000000066000660ffffff0333333300000000000000000000000000000000000000000000000000000000000000000000000000000000000000000000000000
00000000660006600000000330003300000000000000000000000000000000000000000000000000000000000000000000000000000000000000000000000000
00000000666666600000000330003300000000000000000000000000000000000000000000000000000000000000000000000000000000000000000000000000
00000000666666600000000330003300000000000000000000000000000000000000000000000000000000000000000000000000000000000000000000000000
00000000660006600000000330003300000000000000000000000000000000000000000000000000000000000000000000000000000000000000000000000000
0000000066000660ffffff0330003300000000000000000000000000000000000000000000000000000000000000000000000000000000000000000000000000
0000000066000660ffffff0330003300000000000000000000000000000000000000000000000000000000000000000000000000000000000000000000000000
__map__
0303030303030303000000000000000000000000000000000000000000000000000000000000000000000000000000000000000000000000000000000000000000000000000000000000000000000000000000000000000000000000000000000000000000000000000000000000000000000000000000000000000000000000
0303030303030303000000000000000000000000000000000000000000000000000000000000000000000000000000000000000000000000000000000000000000000000000000000000000000000000000000000000000000000000000000000000000000000000000000000000000000000000000000000000000000000000
0303030303030303000000000000000000000000000000000000000000000000000000000000000000000000000000000000000000000000000000000000000000000000000000000000000000000000000000000000000000000000000000000000000000000000000000000000000000000000000000000000000000000000
0303030303030303000000000000000000000000000000000000000000000000000000000000000000000000000000000000000000000000000000000000000000000000000000000000000000000000000000000000000000000000000000000000000000000000000000000000000000000000000000000000000000000000
0303030303030303000000000000000000000000000000000000000000000000000000000000000000000000000000000000000000000000000000000000000000000000000000000000000000000000000000000000000000000000000000000000000000000000000000000000000000000000000000000000000000000000
0303030303030303000000000000000000000000000000000000000000000000000000000000000000000000000000000000000000000000000000000000000000000000000000000000000000000000000000000000000000000000000000000000000000000000000000000000000000000000000000000000000000000000
0303030303030303000000000000000000000000000000000000000000000000000000000000000000000000000000000000000000000000000000000000000000000000000000000000000000000000000000000000000000000000000000000000000000000000000000000000000000000000000000000000000000000000
0303030303030303000000000000000000000000000000000000000000000000000000000000000000000000000000000000000000000000000000000000000000000000000000000000000000000000000000000000000000000000000000000000000000000000000000000000000000000000000000000000000000000000
